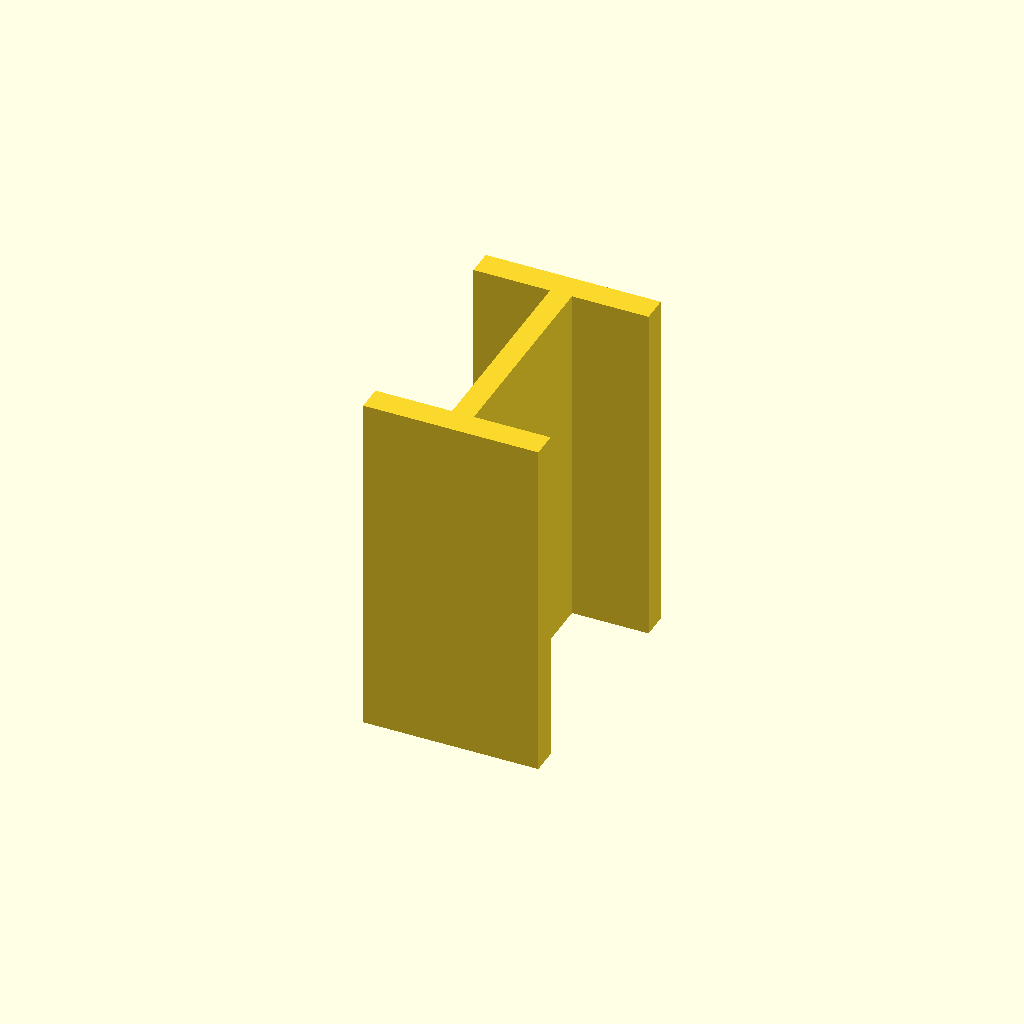
Cell 1 — every parameter at its default value.
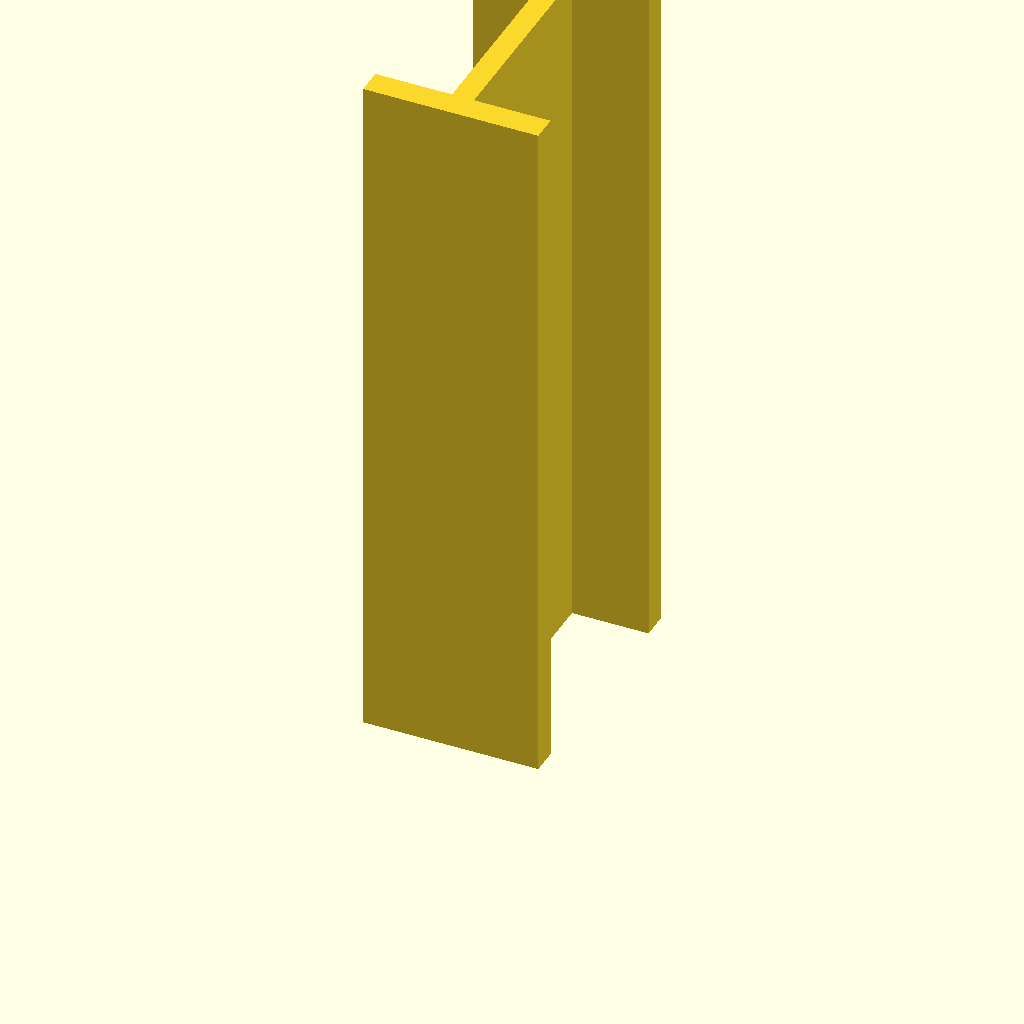
Cell 2: plate_t = 160 (everything else at default).
All cells are drawn from one camera (rotation 55°, 0°, 25°, orthographic, colour scheme Cornfield), so only the parameter changes between them.
Source of the model, optional_data/data/sketch3/structsections/part_0191.scad:
$fn = 32;

// ----------------------------------------------------------------------
// Structural section: ibeam 40 x 60 mm
// ----------------------------------------------------------------------

// --- parameters (mm) ---
sec_w = 40;               // section width, X
sec_h = 60;               // section height, Y
flange_t = 6;             // flange thickness
web_t = 5;                // web thickness
plate_t = 80;             // cut length, Z (extrusion height)

profile = [[0, 0], [40, 0], [40, 6], [22.5, 6], [22.5, 54], [40, 54], [40, 60], [0, 60], [0, 54], [17.5, 54], [17.5, 6], [0, 6]];  // primary outline, 12 points, counter clockwise

// --- the one profile operation ---
linear_extrude(height = plate_t) polygon(points = profile);
Parameter table extracted from the source (name, type, default, range or options):
sec_w: number, default 40
sec_h: number, default 60
flange_t: number, default 6
web_t: number, default 5
plate_t: number, default 80
